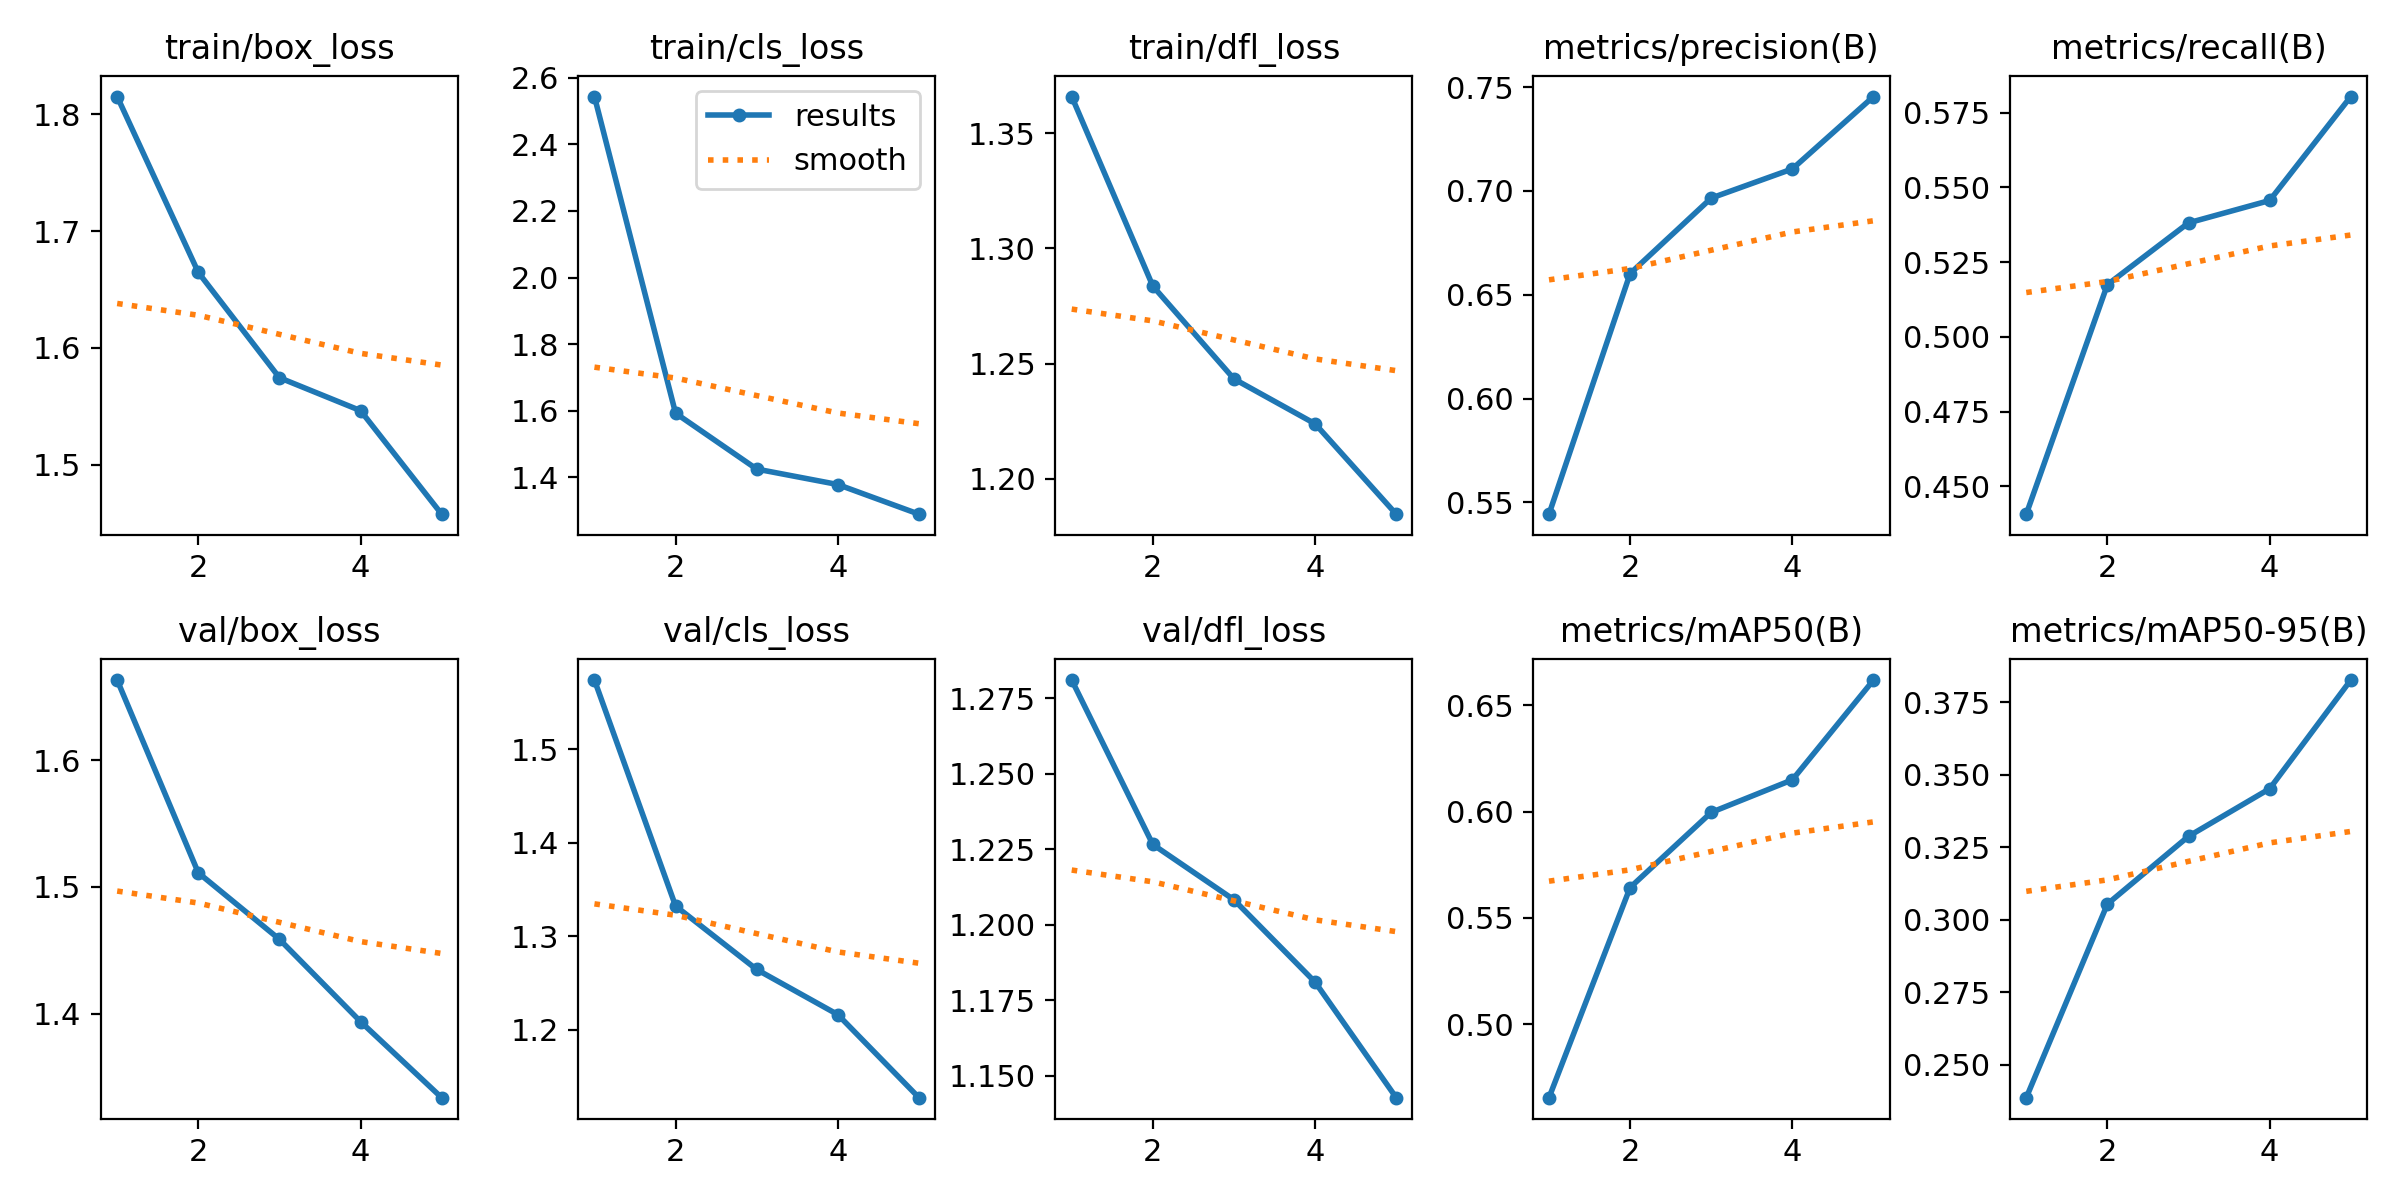

The file beside this chart, header and first rows:
epoch, time, train/box_loss, train/cls_loss, train/dfl_loss, metrics/precision(B), metrics/recall(B), metrics/mAP50(B), metrics/mAP50-95(B), val/box_loss, val/cls_loss, val/dfl_loss, lr/pg0, lr/pg1, lr/pg2
1, 124.6, 1.815, 2.544, 1.366, 0.5444, 0.4407, 0.4655, 0.2386, 1.663, 1.574, 1.281, 0.0004741, 0.0004741, 0.0004741
2, 243.5, 1.665, 1.592, 1.284, 0.6602, 0.5174, 0.5643, 0.3054, 1.511, 1.332, 1.227, 0.0007623, 0.0007623, 0.0007623
3, 364.2, 1.574, 1.425, 1.243, 0.6966, 0.5381, 0.5996, 0.3288, 1.459, 1.264, 1.208, 0.0008618, 0.0008618, 0.0008618
4, 482.6, 1.546, 1.378, 1.224, 0.7106, 0.5456, 0.6149, 0.3452, 1.394, 1.216, 1.181, 0.0005802, 0.0005802, 0.0005802
5, 601.2, 1.458, 1.289, 1.185, 0.7455, 0.5804, 0.6618, 0.3827, 1.334, 1.127, 1.143, 0.0002972, 0.0002972, 0.0002972
